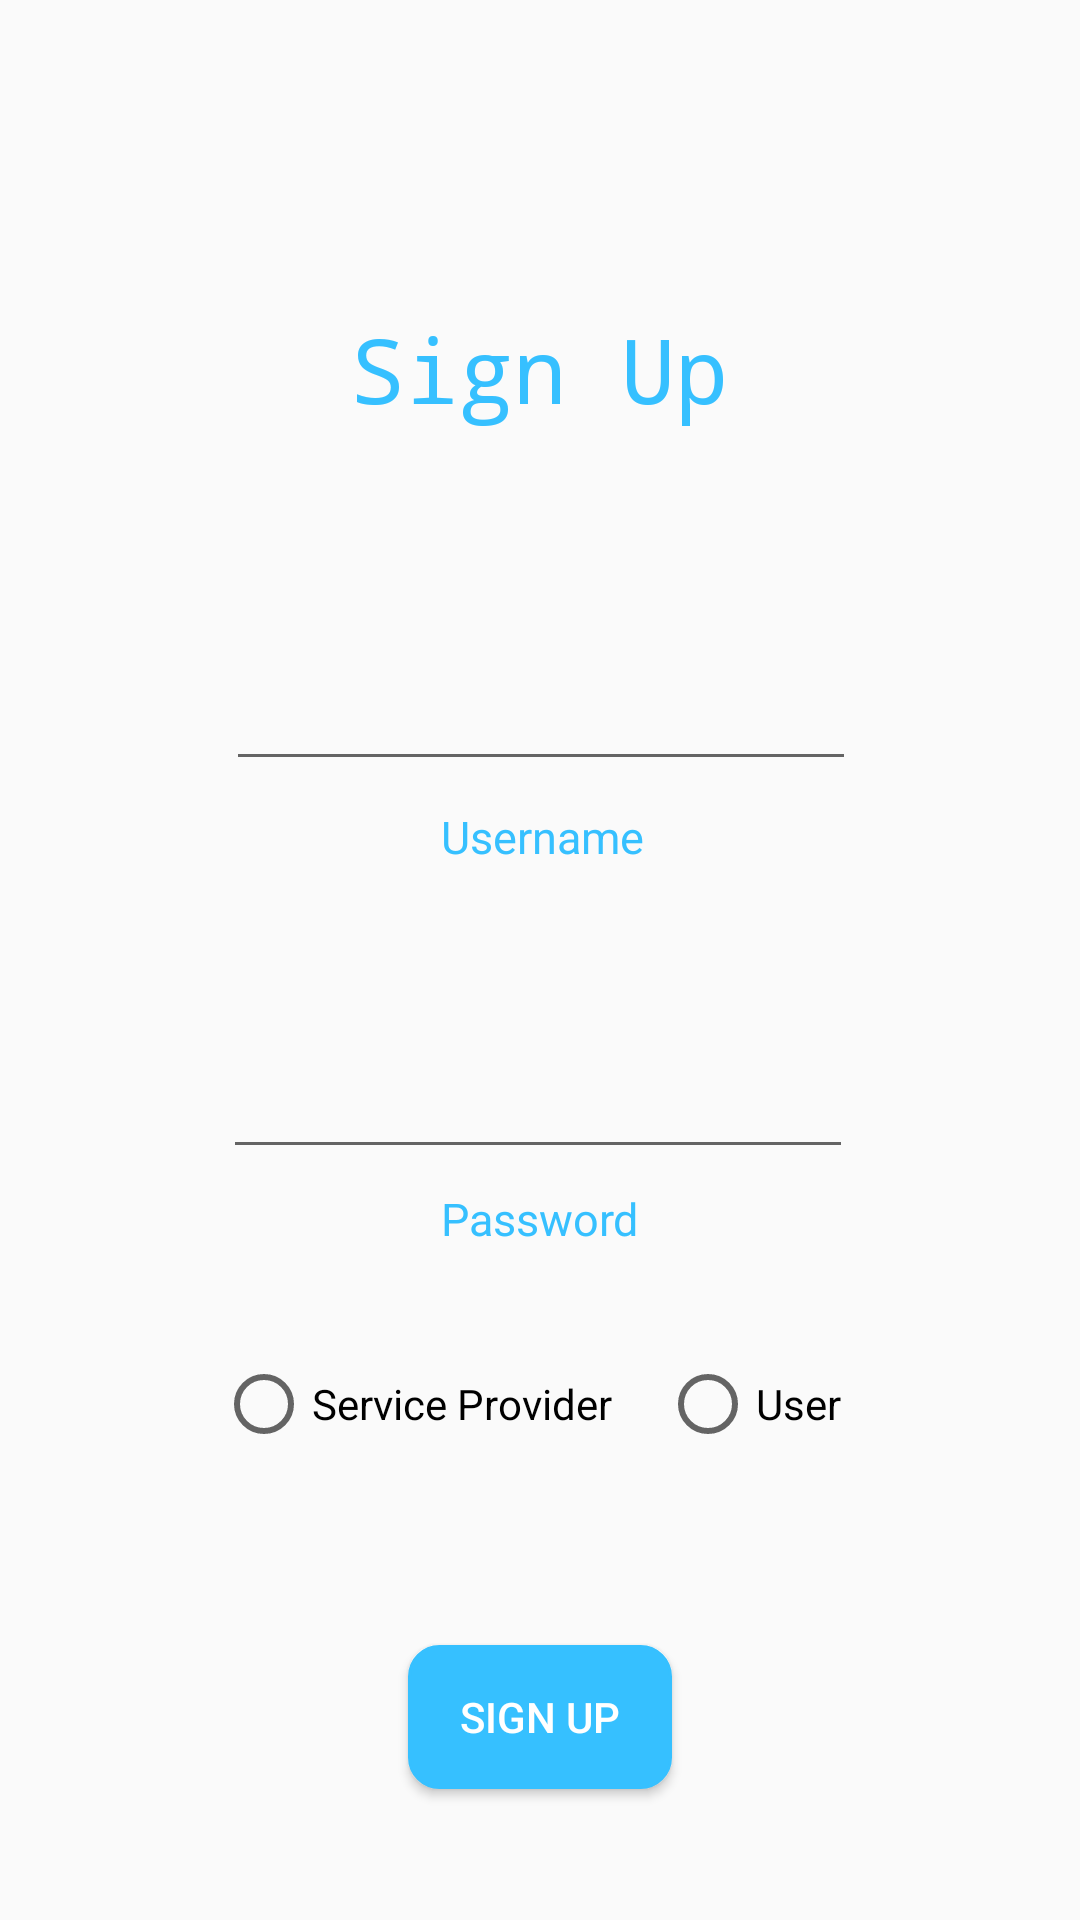

Reconstruct the res/layout file that produces this screen, plus the resources it refers to.
<!-- AndroidManifest.xml: application theme AppTheme -->
<!-- res/layout/activity_sign_up.xml -->
<?xml version="1.0" encoding="utf-8"?>
<android.support.constraint.ConstraintLayout xmlns:android="http://schemas.android.com/apk/res/android"
    xmlns:app="http://schemas.android.com/apk/res-auto"
    xmlns:tools="http://schemas.android.com/tools"
    android:layout_width="match_parent"
    android:layout_height="match_parent"
    tools:background="@color/white"
    tools:context=".SignUp">


    <TextView
        android:id="@+id/signUp"
        android:layout_width="wrap_content"
        android:layout_height="wrap_content"
        android:layout_marginBottom="8dp"
        android:layout_marginEnd="8dp"
        android:layout_marginLeft="8dp"
        android:layout_marginRight="8dp"
        android:layout_marginStart="8dp"
        android:layout_marginTop="8dp"
        android:fontFamily="monospace"
        android:text="Sign Up"
        android:textColor="@color/colorPrimary"
        android:textSize="30dp"
        app:layout_constraintBottom_toBottomOf="parent"
        app:layout_constraintEnd_toEndOf="parent"
        app:layout_constraintStart_toStartOf="parent"
        app:layout_constraintTop_toTopOf="parent"
        app:layout_constraintVertical_bias="0.162" />


    <TextView
        android:id="@+id/badUsername"
        android:layout_width="215dp"
        android:layout_height="wrap_content"
        android:layout_marginStart="8dp"
        android:layout_marginLeft="8dp"
        android:layout_marginTop="8dp"
        android:layout_marginEnd="8dp"
        android:layout_marginRight="8dp"
        android:layout_marginBottom="8dp"
        android:gravity="center"
        android:textColor="@color/red"
        app:layout_constraintBottom_toBottomOf="parent"
        app:layout_constraintEnd_toEndOf="parent"
        app:layout_constraintHorizontal_bias="0.511"
        app:layout_constraintStart_toStartOf="parent"
        app:layout_constraintTop_toTopOf="parent"
        app:layout_constraintVertical_bias="0.308" />

    <EditText
        android:id="@+id/newUsername"
        android:layout_width="wrap_content"
        android:layout_height="wrap_content"
        android:layout_marginStart="8dp"
        android:layout_marginLeft="8dp"
        android:layout_marginTop="8dp"
        android:layout_marginEnd="8dp"
        android:layout_marginRight="8dp"
        android:layout_marginBottom="8dp"
        android:ems="10"
        android:inputType="textPersonName"
        android:textColor="@color/colorPrimary"
        app:layout_constraintBottom_toBottomOf="parent"
        app:layout_constraintEnd_toEndOf="parent"
        app:layout_constraintHorizontal_bias="0.503"
        app:layout_constraintStart_toStartOf="parent"
        app:layout_constraintTop_toTopOf="parent"
        app:layout_constraintVertical_bias="0.362" />

    <TextView
        android:id="@+id/textView3"
        android:layout_width="wrap_content"
        android:layout_height="wrap_content"
        android:layout_marginStart="8dp"
        android:layout_marginLeft="8dp"
        android:layout_marginTop="8dp"
        android:layout_marginEnd="8dp"
        android:layout_marginRight="8dp"
        android:layout_marginBottom="8dp"
        android:text="Username"
        android:textColor="@color/colorPrimary"
        android:textSize="15dp"
        app:layout_constraintBottom_toBottomOf="parent"
        app:layout_constraintEnd_toEndOf="parent"
        app:layout_constraintHorizontal_bias="0.503"
        app:layout_constraintStart_toStartOf="parent"
        app:layout_constraintTop_toTopOf="parent"
        app:layout_constraintVertical_bias="0.432" />


    <TextView
        android:id="@+id/badPassword"
        android:layout_width="218dp"
        android:layout_height="wrap_content"
        android:layout_marginStart="8dp"
        android:layout_marginLeft="8dp"
        android:layout_marginTop="8dp"
        android:layout_marginEnd="8dp"
        android:layout_marginRight="8dp"
        android:layout_marginBottom="8dp"
        android:gravity="center"
        android:textColor="@color/red"
        app:layout_constraintBottom_toBottomOf="parent"
        app:layout_constraintEnd_toEndOf="parent"
        app:layout_constraintStart_toStartOf="parent"
        app:layout_constraintTop_toTopOf="parent"
        app:layout_constraintVertical_bias="0.518" />

    <EditText
        android:id="@+id/newPassword"
        android:layout_width="wrap_content"
        android:layout_height="wrap_content"
        android:layout_marginStart="8dp"
        android:layout_marginLeft="8dp"
        android:layout_marginTop="8dp"
        android:layout_marginEnd="8dp"
        android:layout_marginRight="8dp"
        android:layout_marginBottom="8dp"
        android:ems="10"
        android:inputType="textPassword"
        android:textColor="@color/colorPrimary"
        app:layout_constraintBottom_toBottomOf="parent"
        app:layout_constraintEnd_toEndOf="parent"
        app:layout_constraintHorizontal_bias="0.496"
        app:layout_constraintStart_toStartOf="parent"
        app:layout_constraintTop_toTopOf="parent"
        app:layout_constraintVertical_bias="0.584" />

    <TextView
        android:id="@+id/textView4"
        android:layout_width="wrap_content"
        android:layout_height="wrap_content"
        android:layout_marginStart="8dp"
        android:layout_marginLeft="8dp"
        android:layout_marginTop="8dp"
        android:layout_marginEnd="8dp"
        android:layout_marginRight="8dp"
        android:layout_marginBottom="8dp"
        android:text="Password"
        android:textColor="@color/colorPrimary"
        android:textSize="15dp"
        app:layout_constraintBottom_toBottomOf="parent"
        app:layout_constraintEnd_toEndOf="parent"
        app:layout_constraintStart_toStartOf="parent"
        app:layout_constraintTop_toTopOf="parent"
        app:layout_constraintVertical_bias="0.643" />

    <Button
        android:id="@+id/process"
        android:layout_width="wrap_content"
        android:layout_height="wrap_content"
        android:layout_marginStart="8dp"
        android:layout_marginLeft="8dp"
        android:layout_marginTop="8dp"
        android:layout_marginEnd="8dp"
        android:layout_marginRight="8dp"
        android:layout_marginBottom="8dp"
        android:background="@drawable/bluebutton"
        android:text="Sign Up"
        android:textColor="@color/white"
        app:layout_constraintBottom_toBottomOf="parent"
        app:layout_constraintEnd_toEndOf="parent"
        app:layout_constraintStart_toStartOf="parent"
        app:layout_constraintTop_toTopOf="parent"
        app:layout_constraintVertical_bias="0.938" />

    <RadioGroup
        android:id="@+id/radioGroup"
        android:layout_width="264dp"
        android:layout_height="49dp"
        android:layout_marginStart="8dp"
        android:layout_marginLeft="8dp"
        android:layout_marginTop="8dp"
        android:layout_marginEnd="8dp"
        android:layout_marginRight="8dp"
        android:layout_marginBottom="8dp"
        android:orientation="horizontal"
        app:layout_constraintBottom_toBottomOf="parent"
        app:layout_constraintEnd_toEndOf="parent"
        app:layout_constraintHorizontal_bias="0.7"
        app:layout_constraintStart_toStartOf="parent"
        app:layout_constraintTop_toTopOf="parent"
        app:layout_constraintVertical_bias="0.758">

        <RadioButton
            android:id="@+id/providerCheck"
            android:layout_width="wrap_content"
            android:layout_height="wrap_content"
            android:layout_marginStart="8dp"
            android:layout_marginLeft="8dp"
            android:layout_marginTop="8dp"
            android:layout_marginEnd="8dp"
            android:layout_marginRight="8dp"
            android:layout_marginBottom="8dp"
            android:text="Service Provider"
            app:layout_constraintBottom_toBottomOf="parent"
            app:layout_constraintEnd_toEndOf="parent"
            app:layout_constraintHorizontal_bias="0.301"
            app:layout_constraintStart_toStartOf="parent"
            app:layout_constraintTop_toTopOf="parent"
            app:layout_constraintVertical_bias="0.824" />

        <RadioButton
            android:id="@+id/userCheck"
            android:layout_width="92dp"
            android:layout_height="wrap_content"
            android:layout_marginStart="8dp"
            android:layout_marginLeft="8dp"
            android:layout_marginTop="8dp"
            android:layout_marginEnd="8dp"
            android:layout_marginRight="8dp"
            android:layout_marginBottom="8dp"
            android:text="User"
            app:layout_constraintBottom_toBottomOf="parent"
            app:layout_constraintEnd_toEndOf="parent"
            app:layout_constraintHorizontal_bias="0.763"
            app:layout_constraintStart_toStartOf="parent"
            app:layout_constraintTop_toTopOf="parent"
            app:layout_constraintVertical_bias="0.824" />
    </RadioGroup>

    <TextView
        android:id="@+id/invalidRadiogroup"
        android:layout_width="218dp"
        android:layout_height="wrap_content"
        android:layout_marginStart="8dp"
        android:layout_marginLeft="8dp"
        android:layout_marginTop="8dp"
        android:layout_marginEnd="8dp"
        android:layout_marginRight="8dp"
        android:layout_marginBottom="8dp"
        android:gravity="center"
        android:textColor="@color/red"
        app:layout_constraintBottom_toBottomOf="parent"
        app:layout_constraintEnd_toEndOf="parent"
        app:layout_constraintStart_toStartOf="parent"
        app:layout_constraintTop_toTopOf="parent"
        app:layout_constraintVertical_bias="0.808" />

    <TextView
        android:id="@+id/credentials"
        android:layout_width="216dp"
        android:layout_height="wrap_content"
        android:layout_marginStart="8dp"
        android:layout_marginLeft="8dp"
        android:layout_marginTop="8dp"
        android:layout_marginEnd="8dp"
        android:layout_marginRight="8dp"
        android:layout_marginBottom="8dp"
        android:gravity="center"
        android:textColor="@color/red"
        app:layout_constraintBottom_toBottomOf="parent"
        app:layout_constraintEnd_toEndOf="parent"
        app:layout_constraintHorizontal_bias="0.513"
        app:layout_constraintStart_toStartOf="parent"
        app:layout_constraintTop_toTopOf="parent"
        app:layout_constraintVertical_bias="0.977" />
</android.support.constraint.ConstraintLayout>
<!-- resources referenced by this layout -->
<resources>
  <color name="colorPrimary">#36c0ff</color>
  <color name="red">#FF0000</color>
  <color name="white">#ffffff</color>
  <!-- drawable bluebutton (drawable) -->
  <?xml version="1.0" encoding="utf-8"?>
  <selector xmlns:android="http://schemas.android.com/apk/res/android" >
  
      <item android:state_pressed="true" >
          <shape android:shape="rectangle"  >
              <corners android:radius="10dip" />
              <stroke android:width="1dip" android:color="@color/colorPrimary" />
              <gradient android:angle="-90" android:startColor="@color/colorPrimary" android:endColor="@color/colorPrimary"  />
          </shape>
      </item>
      <item android:state_focused="true">
          <shape android:shape="rectangle"  >
              <corners android:radius="10dip" />
              <stroke android:width="1dip" android:color="@color/colorPrimary" />
              <solid android:color="@color/colorPrimary"/>
          </shape>
      </item>
      <item >
          <shape android:shape="rectangle"  >
              <corners android:radius="10dip" />
              <stroke android:width="1dip" android:color="@color/colorPrimary" />
              <gradient android:angle="-90" android:startColor="@color/colorPrimary" android:endColor="@color/colorPrimary"/>
          </shape>
      </item>
  </selector>
  <style name="AppTheme" parent="Theme.AppCompat.Light.NoActionBar">
  
          
  
  
          <item name="colorPrimary">@color/colorPrimary</item>
  
          <item name="colorPrimaryDark">@color/colorPrimaryDark</item>
  
          <item name="colorAccent">@color/colorAccent</item>
  
      </style>
  <color name="colorPrimaryDark">#1c87b8</color>
  <color name="colorAccent">#D81B60</color>
</resources>
